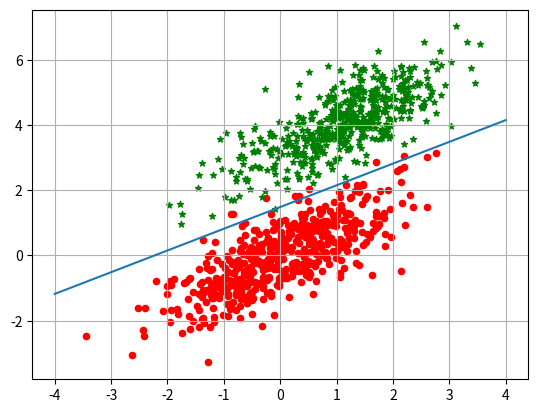

This figure's Python source:
#!/usr/bin/python
# -*- coding:utf-8 -*-

import  numpy as np
import  matplotlib.pyplot as plt

np.random.seed(12)
num_observations = 500

x1 = np.random.multivariate_normal([0,0],[[1,.75],[.75,1]],num_observations)
x2 = np.random.multivariate_normal([1,4],[[1,.75],[.75,1]],num_observations)
# def multivariate_normal(mean, cov, size=None, check_valid=None, tol=None) 
# 生成多元正态分布函数

X = np.vstack((x1,x2)).astype(np.float32)
# x是1000*2维的数组
# x1全都是0，x2全都是1
Y = np.hstack((-np.ones(num_observations),np.ones(num_observations)))
# y是1000*1的数组，代表是标签

rate = 0.01
error = 0.01
size = 100

#----------------训练找到w和b----------------
def classify(train_data, train_label):
    # initialize weight = 0
    w = np.zeros(len(train_data[0]))
    bias = 0.0
    num = len(train_data)
    print('num: ', num)
    j = 0
    while True:
        j+=1
        for i in range(num):
            x = train_data[i]
            y = train_label[i]
            y_prediction = np.dot(w, x) + bias
            if y * y_prediction <= 0:  # if prediction is wrong
                w = w + rate * (y - y_prediction) * x.T  # update weight:w = w + r * x_i * (y_i - y_prediction)
                bias = bias + rate * (y - y_prediction)  # update b:b = b + r * (y_i - y_prediction)

        loss = 0
        for i in range(num):
            y = train_label[i]
            output = np.dot(w, train_data[i]) + bias
            if output * y <= 0: 
                loss += abs(y - y_prediction)
        print('This is ', j, 'th' )
        if (loss / num) <= error:
            print('w: ', w, 'bias: ', bias)
            return w, bias

    return w, bias

def show(x1, x2, W, b):
    plt.grid()
    plt.scatter(x1[:,0], x1[:,1],c = 'r',marker='o',s=20)
    plt.scatter(x2[:,0], x2[:,1],c = 'g',marker='*',s=20)
    p1=[-4.0,4.0]
    p2=[(-b+4*W[0])/W[1],(-b-4*W[0])/W[1]]
    plt.plot(p1,p2)
    plt.show()

if __name__ == '__main__':

    w, bias = classify(X, Y)
#    print(w, bias)
    show(x1, x2, w, bias)
